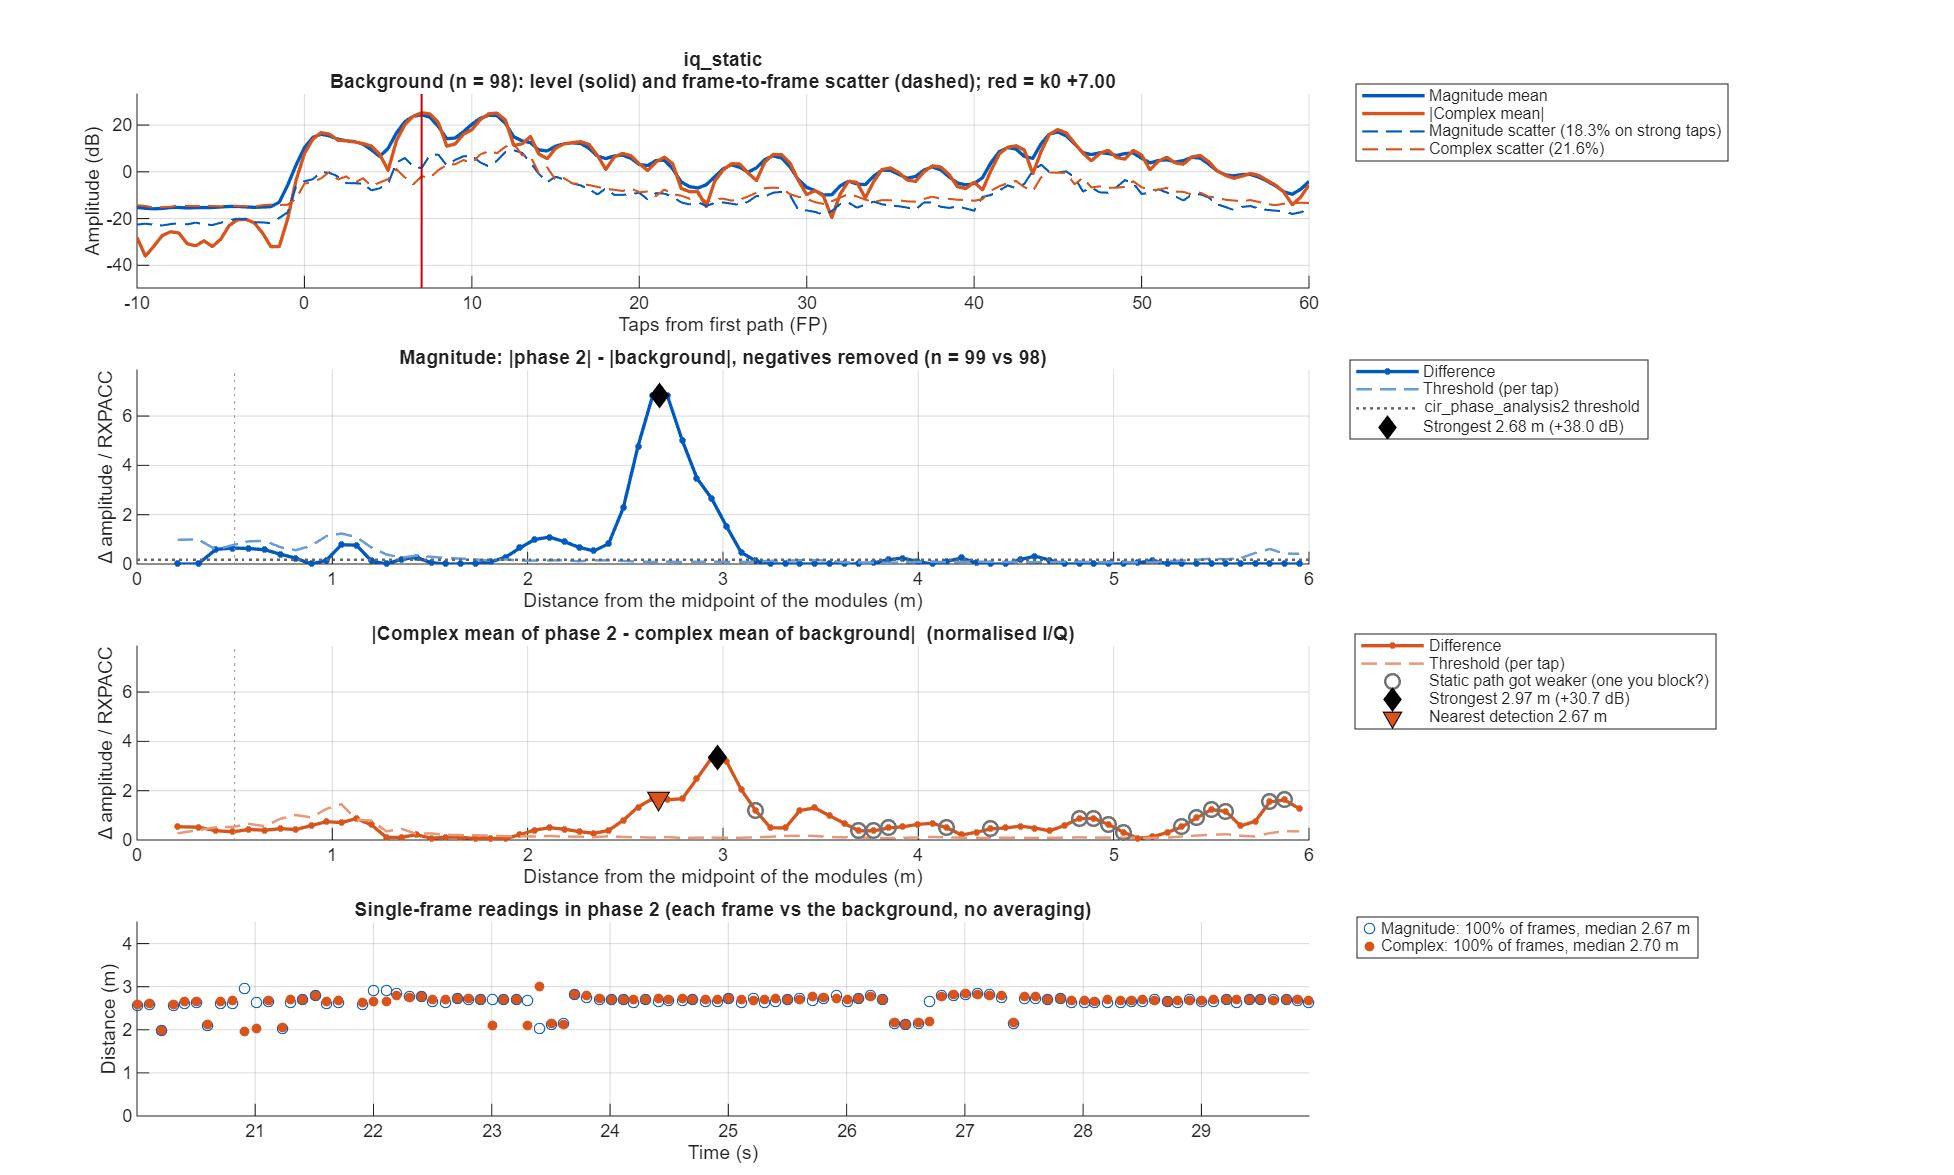

Values plotted in this chart, from the file beside it:
taps_from_fp, offset_m, mag_bg_mean, mag_bg_sd, mag_p2_mean, mag_diff, mag_threshold, iq_bg_abs, iq_bg_scatter, iq_p2_abs, iq_diff, iq_threshold
-50, NaN, 0.2706, 0.1161, 0.274, 0.003341, 0.04965, NaN, NaN, NaN, NaN, NaN
-49.5, NaN, 0.245, 0.1081, 0.2287, -0.0163, 0.04623, 0.04894, 0.245, 0.04228, 0.08821, 0.08975
-49, NaN, 0.2575, 0.1058, 0.2198, -0.0377, 0.04521, 0.1573, 0.2234, 0.07865, 0.2163, 0.08181
-48.5, NaN, 0.2644, 0.1076, 0.2247, -0.03975, 0.04601, 0.2019, 0.2219, 0.1205, 0.289, 0.08127
-48, NaN, 0.2457, 0.1043, 0.2144, -0.03122, 0.04459, 0.1816, 0.2116, 0.1302, 0.2485, 0.07751
-47.5, NaN, 0.2202, 0.1017, 0.1941, -0.02609, 0.04349, 0.1435, 0.2065, 0.1147, 0.1369, 0.07564
-47, NaN, 0.2013, 0.1007, 0.1756, -0.02573, 0.04306, 0.1208, 0.1894, 0.09228, 0.0374, 0.06939
-46.5, NaN, 0.1835, 0.09682, 0.162, -0.02151, 0.04139, 0.1065, 0.1854, 0.05886, 0.06203, 0.06793
-46, NaN, 0.1741, 0.08051, 0.1597, -0.01436, 0.03442, 0.07643, 0.1769, 0.02421, 0.0756, 0.06478
-45.5, NaN, 0.1774, 0.07659, 0.163, -0.01442, 0.03274, 0.04082, 0.1894, 0.01796, 0.05848, 0.06937
-45, NaN, 0.1816, 0.08125, 0.1652, -0.01641, 0.03473, 0.02274, 0.1961, 0.0162, 0.03868, 0.07183
-44.5, NaN, 0.1738, 0.08047, 0.1653, -0.008503, 0.0344, 0.01561, 0.2009, 0.005617, 0.02024, 0.07358
-44, NaN, 0.1594, 0.07559, 0.1618, 0.002382, 0.03231, 0.01803, 0.1825, 0.009187, 0.01738, 0.06685
-43.5, NaN, 0.1589, 0.07627, 0.1603, 0.001425, 0.0326, 0.02481, 0.1722, 0.02194, 0.03954, 0.06307
-43, NaN, 0.1676, 0.07892, 0.159, -0.008549, 0.03374, 0.02913, 0.1794, 0.02094, 0.04307, 0.06573
-42.5, NaN, 0.1646, 0.07861, 0.1553, -0.009291, 0.0336, 0.03101, 0.194, 0.01555, 0.02103, 0.07105
-42, NaN, 0.155, 0.07069, 0.1616, 0.006571, 0.03022, 0.02848, 0.1802, 0.03238, 0.01018, 0.06599
-41.5, NaN, 0.149, 0.0722, 0.178, 0.02896, 0.03086, 0.02188, 0.1648, 0.03265, 0.01802, 0.06037
-41, NaN, 0.1464, 0.07042, 0.1904, 0.04401, 0.0301, 0.02453, 0.1542, 0.01367, 0.0147, 0.05648
-40.5, NaN, 0.1528, 0.0695, 0.1961, 0.04334, 0.02971, 0.03885, 0.1631, 0.0133, 0.04059, 0.05973
-40, NaN, 0.1649, 0.07379, 0.1941, 0.02919, 0.03154, 0.05889, 0.1709, 0.03852, 0.05262, 0.06261
-39.5, NaN, 0.1694, 0.07956, 0.1877, 0.01828, 0.03401, 0.06631, 0.1824, 0.05046, 0.04952, 0.06682
-39, NaN, 0.1679, 0.08307, 0.1813, 0.01335, 0.03551, 0.05419, 0.1788, 0.04449, 0.03951, 0.06549
-38.5, NaN, 0.1672, 0.09152, 0.167, -0.0001854, 0.03912, 0.04797, 0.18, 0.0305, 0.03371, 0.06592
-38, NaN, 0.1662, 0.08241, 0.1529, -0.01328, 0.03523, 0.05834, 0.1736, 0.01624, 0.0436, 0.06357
-37.5, NaN, 0.1645, 0.07839, 0.1486, -0.01594, 0.03351, 0.06742, 0.1764, 0.02917, 0.04191, 0.06462
-37, NaN, 0.1644, 0.0798, 0.1475, -0.01693, 0.03411, 0.05996, 0.1686, 0.05219, 0.01191, 0.06175
-36.5, NaN, 0.167, 0.08221, 0.1457, -0.02128, 0.03514, 0.03993, 0.1783, 0.05569, 0.02558, 0.0653
-36, NaN, 0.1681, 0.07884, 0.1467, -0.02136, 0.0337, 0.02327, 0.1837, 0.03611, 0.04245, 0.0673
-35.5, NaN, 0.1637, 0.08064, 0.151, -0.01272, 0.03447, 0.01199, 0.1873, 0.03017, 0.04152, 0.06862
-35, NaN, 0.1618, 0.08296, 0.1496, -0.01218, 0.03547, 0.01074, 0.1808, 0.03287, 0.03668, 0.06622
-34.5, NaN, 0.1623, 0.08834, 0.1415, -0.0208, 0.03776, 0.0215, 0.1884, 0.02639, 0.02347, 0.069
-34, NaN, 0.1594, 0.0846, 0.1371, -0.02231, 0.03617, 0.02854, 0.1827, 0.02695, 0.004813, 0.06692
-33.5, NaN, 0.1566, 0.08614, 0.1395, -0.01716, 0.03682, 0.03381, 0.1774, 0.03564, 0.00324, 0.06498
-33, NaN, 0.1576, 0.08551, 0.1474, -0.01019, 0.03656, 0.03872, 0.1694, 0.04291, 0.01931, 0.06204
-32.5, NaN, 0.1703, 0.08808, 0.1638, -0.006469, 0.03765, 0.04084, 0.1739, 0.03609, 0.02865, 0.0637
-32, NaN, 0.1993, 0.08232, 0.1864, -0.01291, 0.03519, 0.06703, 0.1844, 0.0433, 0.02417, 0.06756
-31.5, NaN, 0.2243, 0.09051, 0.2067, -0.01767, 0.03869, 0.1253, 0.2069, 0.1073, 0.01866, 0.07579
-31, NaN, 0.2315, 0.1104, 0.2224, -0.009033, 0.04721, 0.1646, 0.2092, 0.1475, 0.0247, 0.07661
-30.5, NaN, 0.2264, 0.1183, 0.2253, -0.001009, 0.05059, 0.1568, 0.2155, 0.1363, 0.02312, 0.07894
-30, NaN, 0.2164, 0.09336, 0.2164, -3.01824e-07, 0.03991, 0.1149, 0.2096, 0.09845, 0.02556, 0.07676
-29.5, NaN, 0.2114, 0.07864, 0.2087, -0.002666, 0.03362, 0.07798, 0.2153, 0.07919, 0.03771, 0.07888
-29, NaN, 0.209, 0.08119, 0.2031, -0.005879, 0.03471, 0.07221, 0.2099, 0.07281, 0.03152, 0.07688
-28.5, NaN, 0.1988, 0.09464, 0.2022, 0.003469, 0.04046, 0.08255, 0.2148, 0.08801, 0.01535, 0.07869
-28, NaN, 0.1799, 0.0891, 0.1941, 0.01413, 0.03809, 0.07992, 0.2001, 0.09517, 0.01572, 0.07328
-27.5, NaN, 0.1716, 0.08497, 0.1764, 0.004709, 0.03632, 0.06628, 0.1811, 0.07777, 0.01643, 0.06635
-27, NaN, 0.1843, 0.08249, 0.1787, -0.005547, 0.03527, 0.04371, 0.1795, 0.04966, 0.04615, 0.06574
-26.5, NaN, 0.2121, 0.09133, 0.2104, -0.001638, 0.03904, 0.01672, 0.214, 0.0875, 0.07153, 0.07839
-26, NaN, 0.2435, 0.1002, 0.2456, 0.002147, 0.04284, 0.1218, 0.2039, 0.1738, 0.052, 0.0747
-25.5, NaN, 0.2599, 0.1076, 0.2662, 0.006294, 0.046, 0.2265, 0.1765, 0.2376, 0.01621, 0.06466
-25, NaN, 0.2726, 0.1091, 0.2802, 0.007546, 0.04665, 0.2642, 0.1844, 0.2583, 0.01668, 0.06755
-24.5, NaN, 0.2926, 0.1085, 0.2912, -0.001448, 0.04637, 0.2216, 0.2232, 0.2343, 0.01328, 0.08175
-24, NaN, 0.302, 0.1074, 0.2839, -0.01817, 0.04591, 0.1018, 0.2699, 0.1496, 0.05792, 0.09887
-23.5, NaN, 0.2872, 0.1141, 0.2587, -0.02852, 0.04876, 0.04086, 0.3245, 0.02999, 0.07068, 0.1189
-23, NaN, 0.2645, 0.1128, 0.2454, -0.01912, 0.04824, 0.09543, 0.2945, 0.08448, 0.0554, 0.1079
-22.5, NaN, 0.2764, 0.1093, 0.2473, -0.02909, 0.0467, 0.09812, 0.2664, 0.1191, 0.0366, 0.09757
-22, NaN, 0.3357, 0.1344, 0.2647, -0.07104, 0.05746, 0.1487, 0.2818, 0.13, 0.06563, 0.1032
-21.5, NaN, 0.382, 0.163, 0.3035, -0.07857, 0.06968, 0.2896, 0.279, 0.197, 0.1363, 0.1022
-21, NaN, 0.383, 0.1572, 0.3513, -0.03171, 0.06722, 0.3731, 0.221, 0.3189, 0.07999, 0.08095
-20.5, NaN, 0.3952, 0.1526, 0.4093, 0.01409, 0.06523, 0.3568, 0.2404, 0.3723, 0.0549, 0.08805
... 241 more rows
